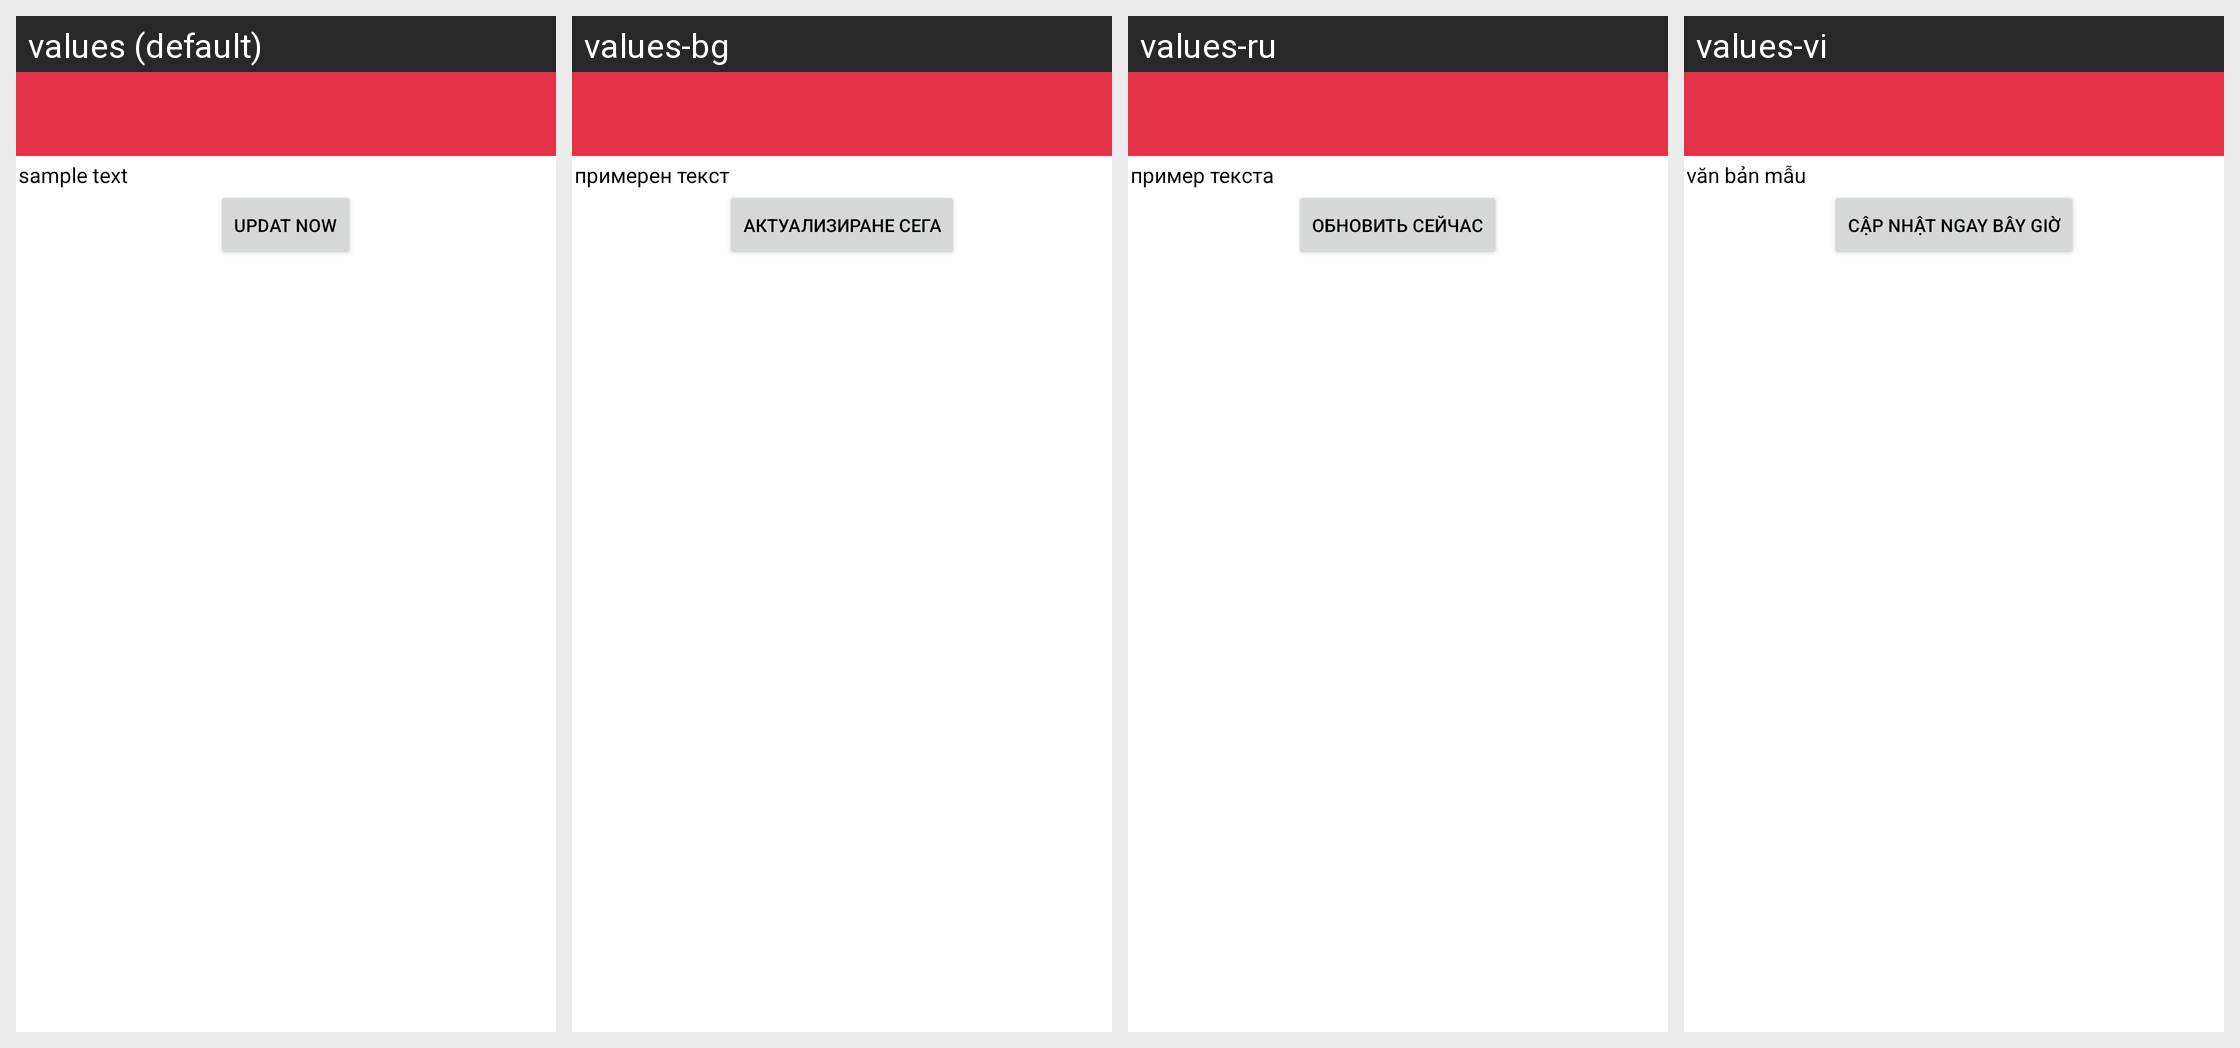

For this localized Android screen grid, give each drawn string resource with its value in every locale shown.
Android screen res/layout/activity_move_or_update.xml rendered under 4 locales, left to right: values (default), values-bg, values-ru, values-vi. Device: Nexus 5 (rendered at 1080×1920; each locale shown at half size, 540×960, under a caption strip naming it); theme Theme.PDFReader.
Other locales in the repository, not shown: values-af, values-de, values-el, values-es, values-fr, values-hi, values-nl, values-zh.
Strings drawn on this screen, with the default value and each locale's value (text and hints the layout hard-codes, and strings that could not be matched under every locale, appear in the picture but are not listed):

sample_text
  values: sample text
  values-bg: примерен текст
  values-ru: пример текста
  values-vi: văn bản mẫu

updat_now
  values: updat now
  values-bg: актуализиране сега
  values-ru: обновить сейчас
  values-vi: cập nhật ngay bây giờ
